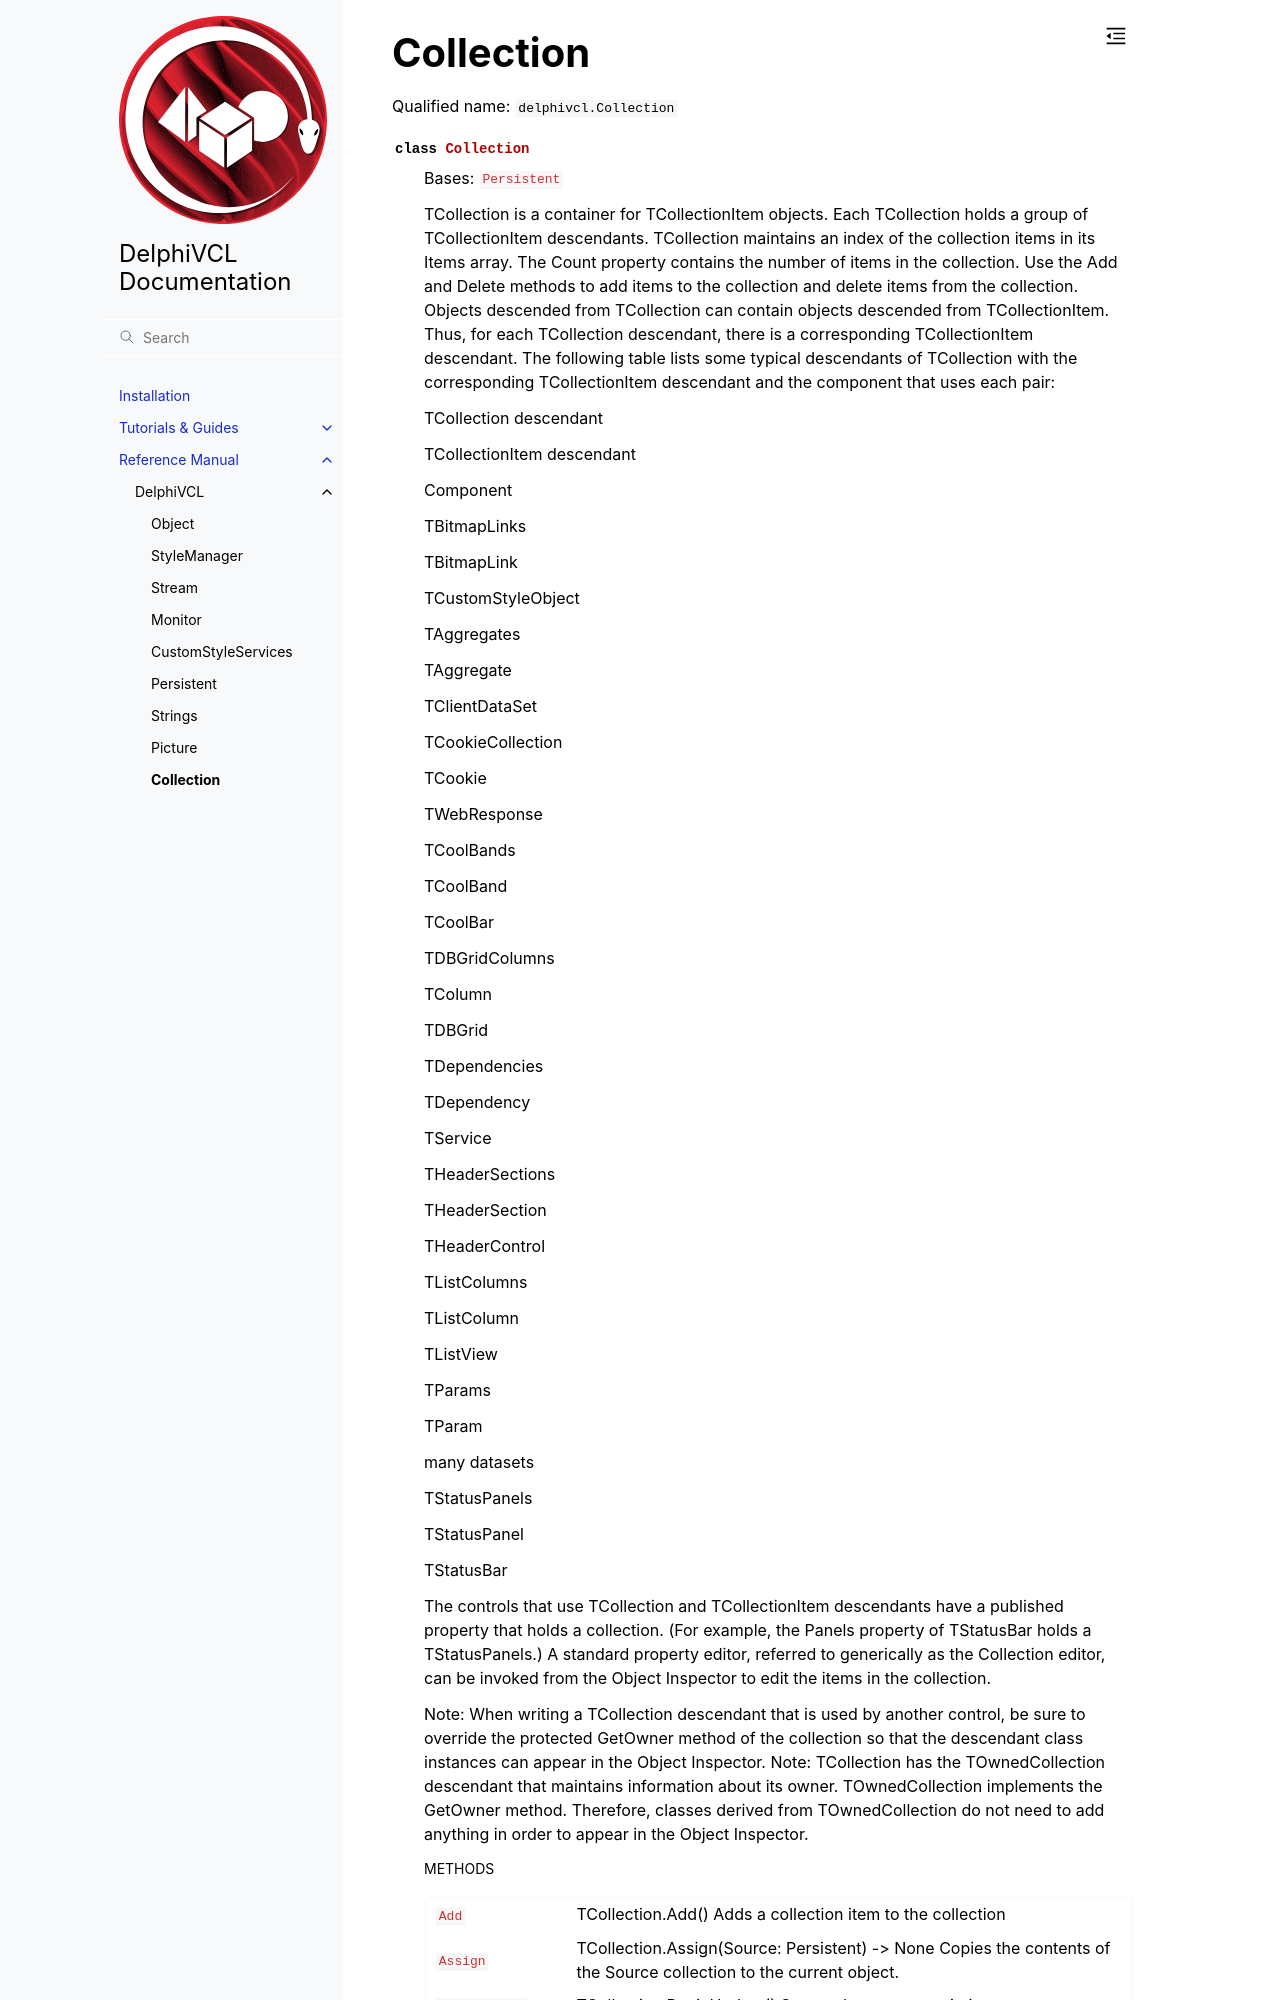

repository: Embarcadero/DelphiVCL4Python · page: reference/delphivcl.Collection.html · generator: sphinx

Collection
==========

Qualified name: ``delphivcl.Collection``

.. currentmodule:: delphivcl

.. autoclass:: Collection
   :show-inheritance:
   :members:

   
   .. rubric:: Methods

   .. autosummary::
      :nosignatures:
      
      ~Collection.Add
      ~Collection.Assign
      ~Collection.BeginUpdate
      ~Collection.Clear
      ~Collection.ClearAndResetID
      ~Collection.Create
      ~
